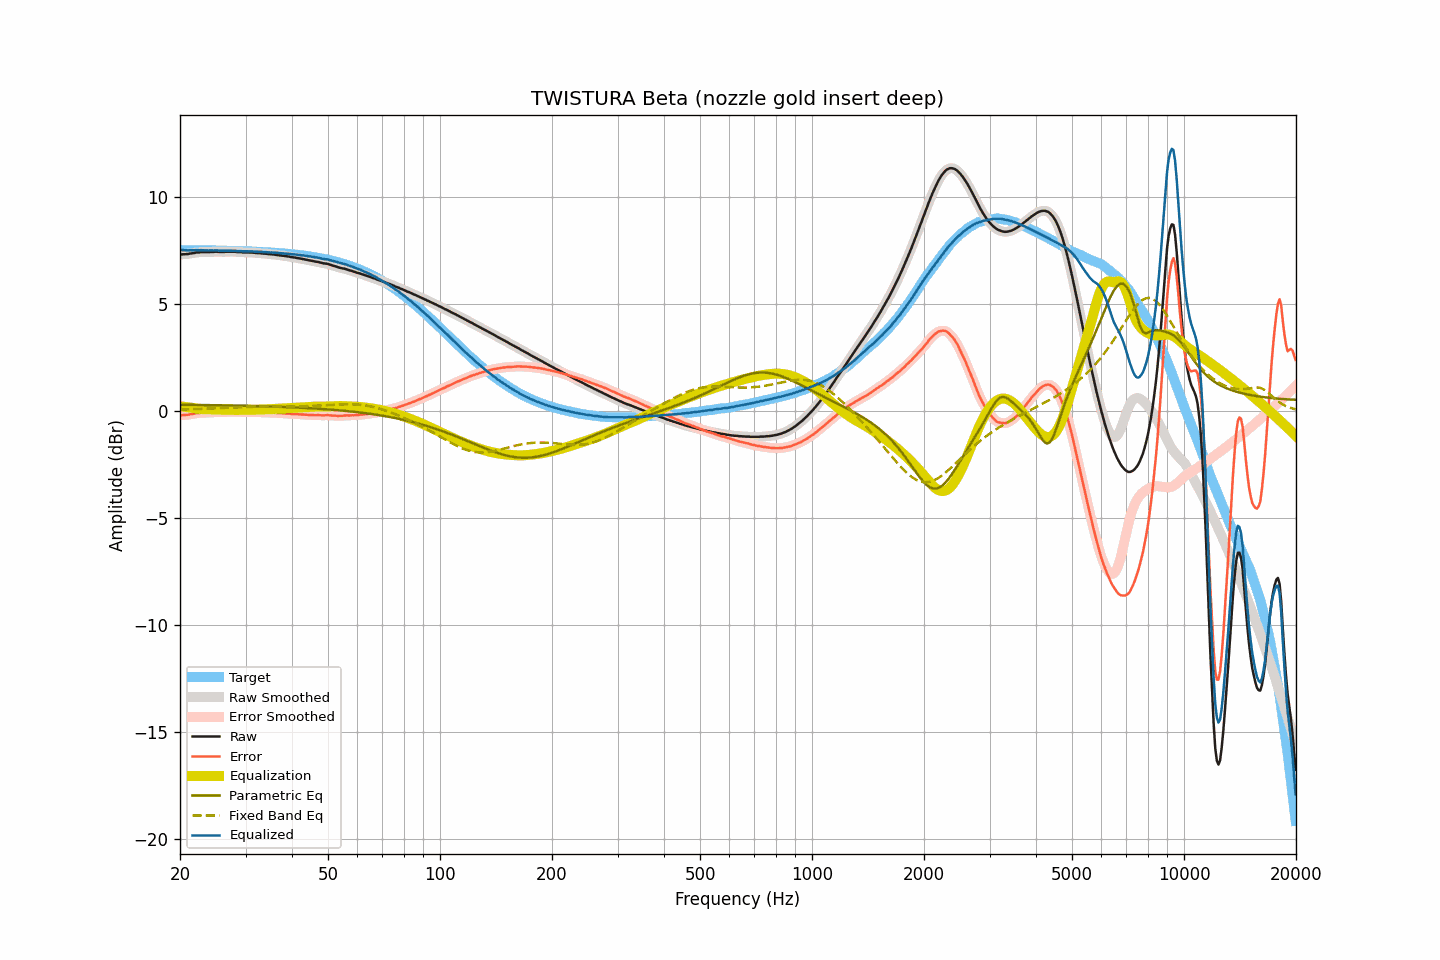

Source data for this figure (header and first rows):
frequency, raw, smoothed, error, error_smoothed, equalization, parametric_eq, fixed_band_eq, equalized_raw, equalized_smoothed, target
20.00, 7.31, 7.31, -0.21, -0.21, 0.21, 0.29, 0.06, 7.52, 7.52, 7.51
20.20, 7.31, 7.31, -0.20, -0.20, 0.21, 0.29, 0.07, 7.51, 7.51, 7.51
20.40, 7.32, 7.31, -0.19, -0.20, 0.20, 0.29, 0.07, 7.51, 7.51, 7.51
20.61, 7.32, 7.32, -0.19, -0.19, 0.19, 0.28, 0.07, 7.51, 7.51, 7.51
20.81, 7.33, 7.33, -0.18, -0.19, 0.18, 0.28, 0.07, 7.51, 7.50, 7.51
21.02, 7.33, 7.33, -0.18, -0.18, 0.17, 0.28, 0.07, 7.50, 7.50, 7.51
21.23, 7.35, 7.34, -0.16, -0.16, 0.16, 0.28, 0.08, 7.51, 7.51, 7.51
21.44, 7.36, 7.36, -0.15, -0.15, 0.15, 0.28, 0.08, 7.51, 7.51, 7.51
21.66, 7.37, 7.37, -0.14, -0.14, 0.14, 0.28, 0.08, 7.51, 7.51, 7.51
21.87, 7.38, 7.38, -0.13, -0.12, 0.13, 0.28, 0.08, 7.50, 7.51, 7.51
22.09, 7.40, 7.39, -0.11, -0.11, 0.11, 0.28, 0.09, 7.51, 7.51, 7.51
22.31, 7.41, 7.40, -0.10, -0.10, 0.10, 0.28, 0.09, 7.51, 7.51, 7.51
22.54, 7.41, 7.41, -0.10, -0.09, 0.10, 0.28, 0.09, 7.50, 7.51, 7.50
22.76, 7.42, 7.42, -0.09, -0.09, 0.09, 0.28, 0.10, 7.51, 7.51, 7.50
22.99, 7.42, 7.42, -0.08, -0.09, 0.09, 0.28, 0.10, 7.50, 7.50, 7.50
23.22, 7.42, 7.42, -0.08, -0.08, 0.08, 0.27, 0.10, 7.50, 7.50, 7.50
23.45, 7.42, 7.42, -0.08, -0.08, 0.08, 0.27, 0.10, 7.50, 7.50, 7.50
23.69, 7.42, 7.42, -0.08, -0.08, 0.08, 0.27, 0.11, 7.49, 7.50, 7.50
23.92, 7.42, 7.42, -0.08, -0.08, 0.07, 0.27, 0.11, 7.49, 7.50, 7.50
24.16, 7.43, 7.42, -0.07, -0.07, 0.07, 0.27, 0.11, 7.50, 7.49, 7.50
24.40, 7.43, 7.43, -0.07, -0.07, 0.07, 0.27, 0.12, 7.50, 7.50, 7.50
24.65, 7.43, 7.43, -0.07, -0.06, 0.07, 0.27, 0.12, 7.49, 7.50, 7.49
24.89, 7.44, 7.43, -0.06, -0.06, 0.06, 0.27, 0.12, 7.50, 7.50, 7.49
25.14, 7.44, 7.43, -0.05, -0.06, 0.06, 0.27, 0.13, 7.50, 7.50, 7.49
25.39, 7.43, 7.43, -0.06, -0.06, 0.06, 0.26, 0.13, 7.49, 7.49, 7.49
25.65, 7.43, 7.43, -0.06, -0.06, 0.06, 0.26, 0.13, 7.49, 7.49, 7.49
25.91, 7.43, 7.43, -0.06, -0.06, 0.06, 0.26, 0.14, 7.48, 7.48, 7.49
26.16, 7.43, 7.43, -0.06, -0.06, 0.05, 0.26, 0.14, 7.48, 7.48, 7.49
26.43, 7.43, 7.43, -0.06, -0.05, 0.05, 0.26, 0.14, 7.48, 7.48, 7.48
26.69, 7.44, 7.43, -0.04, -0.05, 0.05, 0.26, 0.15, 7.49, 7.48, 7.48
26.96, 7.44, 7.44, -0.04, -0.04, 0.05, 0.26, 0.15, 7.48, 7.48, 7.48
27.23, 7.44, 7.44, -0.04, -0.04, 0.04, 0.25, 0.15, 7.48, 7.48, 7.48
27.50, 7.44, 7.44, -0.04, -0.04, 0.04, 0.25, 0.16, 7.48, 7.48, 7.48
27.77, 7.44, 7.44, -0.04, -0.04, 0.04, 0.25, 0.16, 7.48, 7.48, 7.48
28.05, 7.44, 7.43, -0.04, -0.04, 0.04, 0.25, 0.16, 7.48, 7.48, 7.47
28.33, 7.43, 7.43, -0.04, -0.04, 0.04, 0.25, 0.17, 7.47, 7.47, 7.47
28.62, 7.42, 7.42, -0.05, -0.05, 0.04, 0.25, 0.17, 7.46, 7.47, 7.47
28.90, 7.42, 7.42, -0.05, -0.05, 0.05, 0.25, 0.17, 7.46, 7.46, 7.47
29.19, 7.42, 7.41, -0.05, -0.05, 0.05, 0.24, 0.18, 7.47, 7.46, 7.46
29.48, 7.41, 7.41, -0.05, -0.05, 0.05, 0.24, 0.18, 7.46, 7.46, 7.46
29.78, 7.41, 7.41, -0.05, -0.05, 0.05, 0.24, 0.18, 7.46, 7.46, 7.46
30.08, 7.41, 7.41, -0.05, -0.05, 0.05, 0.24, 0.18, 7.46, 7.46, 7.46
30.38, 7.41, 7.40, -0.05, -0.05, 0.05, 0.24, 0.18, 7.46, 7.45, 7.45
30.68, 7.40, 7.40, -0.05, -0.05, 0.05, 0.24, 0.19, 7.45, 7.45, 7.45
30.99, 7.40, 7.40, -0.05, -0.05, 0.05, 0.23, 0.19, 7.45, 7.45, 7.45
31.30, 7.40, 7.39, -0.05, -0.05, 0.05, 0.23, 0.19, 7.45, 7.45, 7.45
31.61, 7.39, 7.39, -0.05, -0.05, 0.05, 0.23, 0.19, 7.44, 7.44, 7.44
31.93, 7.38, 7.38, -0.06, -0.06, 0.06, 0.23, 0.19, 7.43, 7.44, 7.44
32.24, 7.38, 7.37, -0.06, -0.06, 0.06, 0.23, 0.19, 7.44, 7.43, 7.44
32.57, 7.37, 7.37, -0.06, -0.06, 0.06, 0.22, 0.19, 7.43, 7.43, 7.43
32.89, 7.37, 7.36, -0.06, -0.06, 0.06, 0.22, 0.19, 7.43, 7.43, 7.43
33.22, 7.36, 7.36, -0.07, -0.07, 0.07, 0.22, 0.20, 7.42, 7.42, 7.42
33.55, 7.35, 7.35, -0.07, -0.07, 0.07, 0.22, 0.20, 7.42, 7.42, 7.42
33.89, 7.35, 7.34, -0.07, -0.07, 0.07, 0.21, 0.20, 7.42, 7.42, 7.42
34.23, 7.34, 7.34, -0.07, -0.08, 0.07, 0.21, 0.20, 7.41, 7.41, 7.41
34.57, 7.33, 7.33, -0.08, -0.08, 0.08, 0.21, 0.20, 7.41, 7.41, 7.41
34.92, 7.32, 7.32, -0.09, -0.08, 0.08, 0.21, 0.20, 7.40, 7.40, 7.40
35.27, 7.32, 7.31, -0.08, -0.08, 0.08, 0.20, 0.20, 7.40, 7.40, 7.40
35.62, 7.31, 7.31, -0.09, -0.09, 0.09, 0.20, 0.20, 7.40, 7.40, 7.39
35.97, 7.30, 7.30, -0.09, -0.09, 0.09, 0.20, 0.20, 7.39, 7.39, 7.39
... 635 more rows
